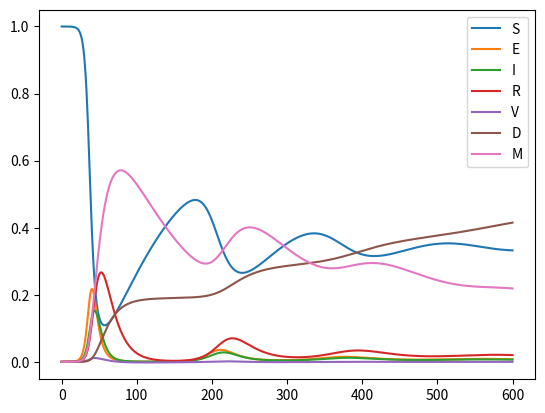

Generate this figure with matplotlib:
'''
S' = -beta*(E + I)*S + fi*M - omega*S + theta*V
E' = beta*(E + I)*S - (gamma + alpha)E
I' = alpha*E - (gamma + sigma)I
R' = sigma*I - gamma*R - delta*R
V' = omega*S - theta*V
D' = delta*R
M' = gamma*(E + I + R) - fi*M
M = імунний
'''

import numpy as np
from matplotlib import pyplot as plt


class SEIRVS:
    def __init__(self, beta, omega, fi, gamma, alpha, sigma, delta, theta, S0, E0, I0, R0, V0, D0, M0):
        """
        """

        if isinstance(omega, (float, int)):
            # Is number?
            self.omega = lambda t: omega
        elif callable(omega):
            self.omega = omega

        if isinstance(beta, (float, int)):
            self.beta = lambda t: beta
        elif callable(beta):
            self.beta = beta

        if isinstance(fi, (float, int)):
            self.fi = lambda t: fi
        elif callable(fi):
            self.fi = fi

        if isinstance(gamma, (float, int)):
            self.gamma = lambda t: gamma
        elif callable(gamma):
            self.gamma = gamma

        if isinstance(alpha, (float, int)):
            self.alpha = lambda t: alpha
        elif callable(alpha):
            self.alpha = alpha

        if isinstance(sigma, (float, int)):
            self.sigma = lambda t: sigma
        elif callable(sigma):
            self.sigma = sigma

        if isinstance(delta, (float, int)):
            self.delta = lambda t: delta
        elif callable(delta):
            self.delta = delta

        if isinstance(theta, (float, int)):
            self.theta = lambda t: theta
        elif callable(delta):
            self.theta = theta

        self.initial_conditions = [S0, E0, I0, R0, V0, D0, M0]

    def solve_one_time_point(self, pure_variables, t):

        S, E, I, R, V, D, M = pure_variables

        S_1 = -self.beta(t)*(E + I)*S - self.omega(t)*S + self.fi(t)*M + self.theta(t) * V
        E_1 = self.beta(t)*(E + I)*S - (self.gamma(t) + self.alpha(t))*E
        I_1 = self.alpha(t)*E - (self.gamma(t) + self.sigma(t))*I
        R_1 = self.sigma(t)*I - self.gamma(t)*R - self.delta(t)*R
        V_1 = self.omega(t)*S - self.theta(t) * V
        D_1 = self.delta(t) * R
        M_1 = self.gamma(t) * (E + I + R) - self.fi(t) * M

        first_derivative = [S_1, E_1, I_1, R_1, V_1, D_1, M_1]

        S_2 = -self.beta(t) * (E_1 * S + S_1 * E + I_1 * S + S_1 * I) - self.omega(t) * S_1\
              + self.fi(t) * M_1 + self.theta(t) * V_1
        E_2 = self.beta(t) * (E_1 * S + S_1 * E + I_1 * S + S_1 * I) - \
              (self.gamma(t) + self.alpha(t)) * E_1
        I_2 = self.alpha(t) * E_1 - (self.gamma(t) + self.sigma(t)) * I_1
        R_2 = self.sigma(t) * I_1 - self.gamma(t) * R_1 - self.delta(t) * R_1
        V_2 = self.gamma(t) * (E_1 + I_1 + R_1) + self.omega(t) * S_1 - self.theta(t) * V_1
        D_2 = self.delta(t) * R_1
        M_2 = self.gamma(t) * (E_1 + I_1 + R_1) - self.fi(t) * M_1

        second_derivative = [S_2, E_2, I_2, R_2, V_2, D_2, M_2]

        result = []
        for i in range(7):
            result.append(pure_variables[i] + first_derivative[i] + 0.5 * second_derivative[i])

        return np.array(result)

    def solve(self, days):
        all_states = np.zeros((days, 7))
        curr_states = self.initial_conditions
        all_states[0, :] = curr_states

        for t in range(1, days):
            curr_states = self.solve_one_time_point(curr_states, t)
            all_states[t, :] = curr_states

        return all_states



if __name__ == "__main__":

    fi = 1 / 120  # from M to S
    gamma = 1 / 21  # from EIR to M
    alpha = 0.2  # from E to I
    beta = 0.4  # from S to E == contact rate
    sigma = alpha  # from I to R
    omega = 0  # from S to V, кількість вакцинованих за день * якість вакцини
    delta = 1 / 50  # from R to D
    theta = 1/100  # from V to S, тривалість дії вакцини

    days = 600

    S0 = 1 - 10**(-5)
    E0 = 10**(-5)
    I0 = 0
    R0 = 0
    V0 = 0
    D0 = 0
    M0 = 0

    sir = SEIRVS(beta, omega, fi, gamma, alpha, sigma, delta, theta, S0, E0, I0, R0, V0, D0, M0)

    u = sir.solve(days)

    t = np.linspace(0, days, days)

    for x in u:
        print(x)

    plt.plot(t, u[:, 0], label="S")
    plt.plot(t, u[:, 1], label="E")
    plt.plot(t, u[:, 2], label="I")
    plt.plot(t, u[:, 3], label="R")
    plt.plot(t, u[:, 4], label="V")
    plt.plot(t, u[:, 5], label="D")
    plt.plot(t, u[:, 6], label="M")
    plt.legend()
    plt.show()
